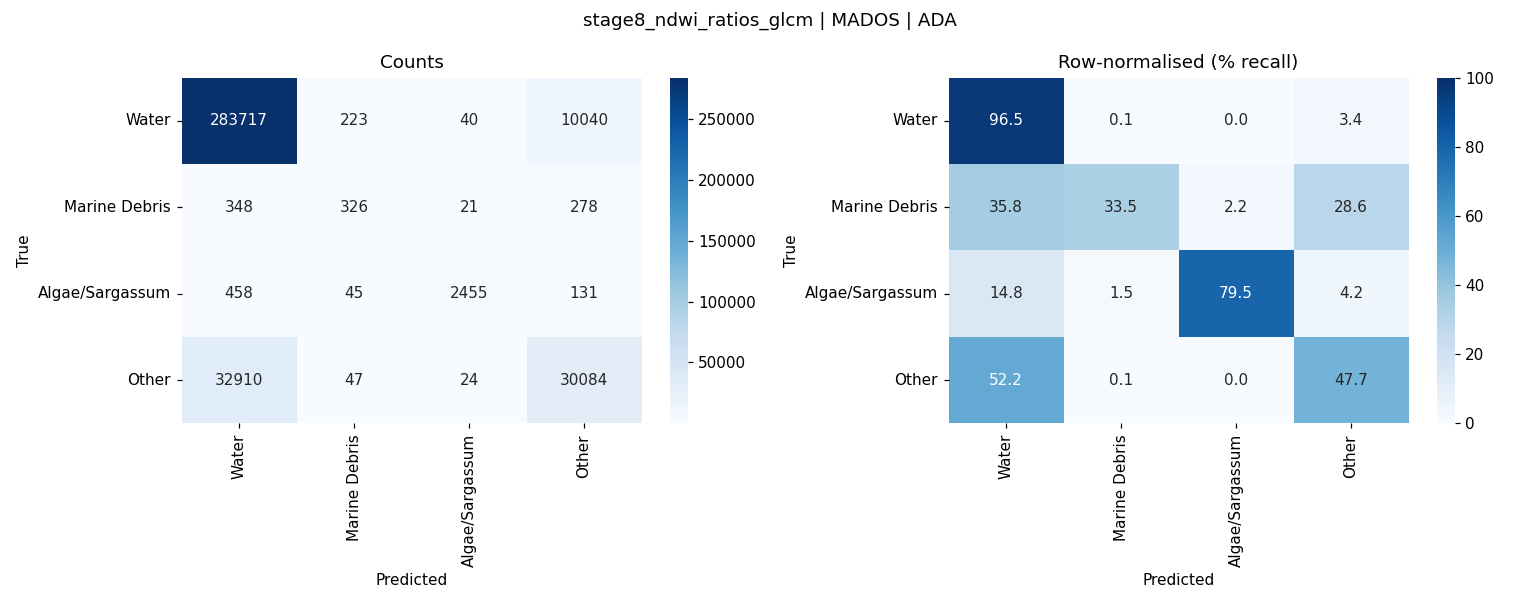

Source data for this figure (header and first rows):
, Water, Marine Debris, Algae/Sargassum, Other
Water, 283717, 223, 40, 10040
Marine Debris, 348, 326, 21, 278
Algae/Sargassum, 458, 45, 2455, 131
Other, 32910, 47, 24, 30084
